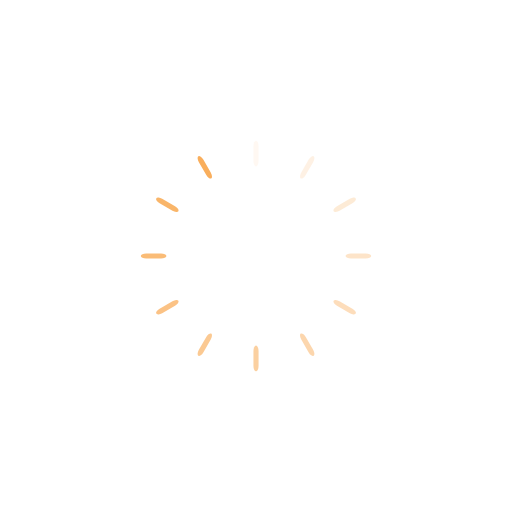
t = 0.00 s
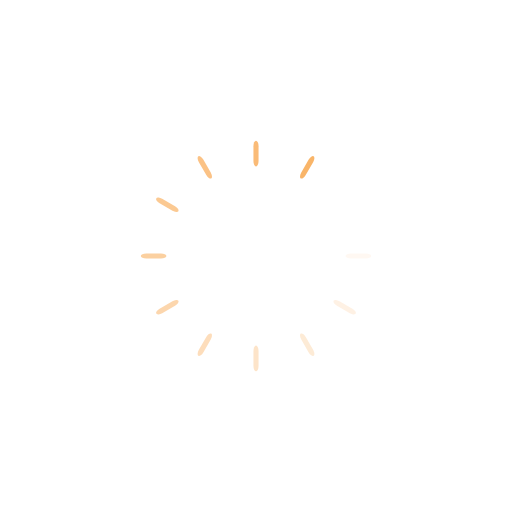
t = 0.60 s
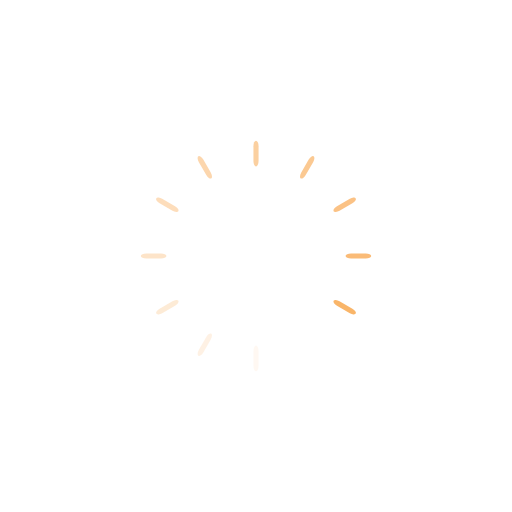
t = 1.19 s
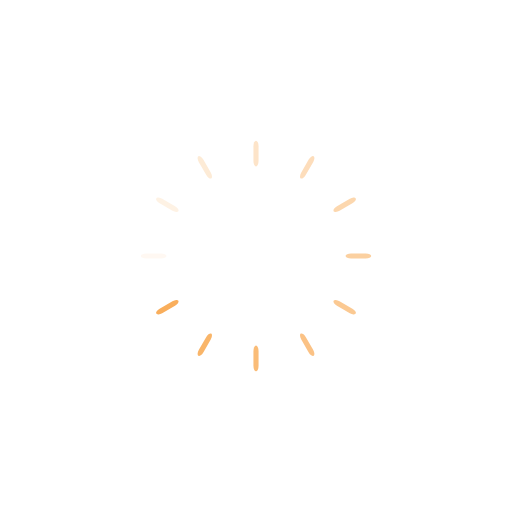
t = 1.79 s

The animated SVG that drew these frames (rendered in a browser with its animation timeline set to each time). Animation: 12 SMIL elements (animate=12); one cycle of 2.38 s, repeats indefinitely.

<?xml version="1.0" encoding="utf-8"?>
<svg xmlns="http://www.w3.org/2000/svg" xmlns:xlink="http://www.w3.org/1999/xlink" style="margin: auto; background: none; display: block; shape-rendering: auto;" width="200px" height="200px" viewBox="0 0 100 100" preserveAspectRatio="xMidYMid">
<g transform="rotate(0 50 50)">
  <rect x="49.5" y="27.5" rx="0.5" ry="1.05" width="1" height="5" fill="#f9ae5c">
    <animate attributeName="opacity" values="1;0" keyTimes="0;1" dur="2.380952380952381s" begin="-2.1825396825396823s" repeatCount="indefinite"></animate>
  </rect>
</g><g transform="rotate(30 50 50)">
  <rect x="49.5" y="27.5" rx="0.5" ry="1.05" width="1" height="5" fill="#f9ae5c">
    <animate attributeName="opacity" values="1;0" keyTimes="0;1" dur="2.380952380952381s" begin="-1.9841269841269837s" repeatCount="indefinite"></animate>
  </rect>
</g><g transform="rotate(60 50 50)">
  <rect x="49.5" y="27.5" rx="0.5" ry="1.05" width="1" height="5" fill="#f9ae5c">
    <animate attributeName="opacity" values="1;0" keyTimes="0;1" dur="2.380952380952381s" begin="-1.7857142857142854s" repeatCount="indefinite"></animate>
  </rect>
</g><g transform="rotate(90 50 50)">
  <rect x="49.5" y="27.5" rx="0.5" ry="1.05" width="1" height="5" fill="#f9ae5c">
    <animate attributeName="opacity" values="1;0" keyTimes="0;1" dur="2.380952380952381s" begin="-1.587301587301587s" repeatCount="indefinite"></animate>
  </rect>
</g><g transform="rotate(120 50 50)">
  <rect x="49.5" y="27.5" rx="0.5" ry="1.05" width="1" height="5" fill="#f9ae5c">
    <animate attributeName="opacity" values="1;0" keyTimes="0;1" dur="2.380952380952381s" begin="-1.3888888888888886s" repeatCount="indefinite"></animate>
  </rect>
</g><g transform="rotate(150 50 50)">
  <rect x="49.5" y="27.5" rx="0.5" ry="1.05" width="1" height="5" fill="#f9ae5c">
    <animate attributeName="opacity" values="1;0" keyTimes="0;1" dur="2.380952380952381s" begin="-1.1904761904761902s" repeatCount="indefinite"></animate>
  </rect>
</g><g transform="rotate(180 50 50)">
  <rect x="49.5" y="27.5" rx="0.5" ry="1.05" width="1" height="5" fill="#f9ae5c">
    <animate attributeName="opacity" values="1;0" keyTimes="0;1" dur="2.380952380952381s" begin="-0.9920634920634919s" repeatCount="indefinite"></animate>
  </rect>
</g><g transform="rotate(210 50 50)">
  <rect x="49.5" y="27.5" rx="0.5" ry="1.05" width="1" height="5" fill="#f9ae5c">
    <animate attributeName="opacity" values="1;0" keyTimes="0;1" dur="2.380952380952381s" begin="-0.7936507936507935s" repeatCount="indefinite"></animate>
  </rect>
</g><g transform="rotate(240 50 50)">
  <rect x="49.5" y="27.5" rx="0.5" ry="1.05" width="1" height="5" fill="#f9ae5c">
    <animate attributeName="opacity" values="1;0" keyTimes="0;1" dur="2.380952380952381s" begin="-0.5952380952380951s" repeatCount="indefinite"></animate>
  </rect>
</g><g transform="rotate(270 50 50)">
  <rect x="49.5" y="27.5" rx="0.5" ry="1.05" width="1" height="5" fill="#f9ae5c">
    <animate attributeName="opacity" values="1;0" keyTimes="0;1" dur="2.380952380952381s" begin="-0.39682539682539675s" repeatCount="indefinite"></animate>
  </rect>
</g><g transform="rotate(300 50 50)">
  <rect x="49.5" y="27.5" rx="0.5" ry="1.05" width="1" height="5" fill="#f9ae5c">
    <animate attributeName="opacity" values="1;0" keyTimes="0;1" dur="2.380952380952381s" begin="-0.19841269841269837s" repeatCount="indefinite"></animate>
  </rect>
</g><g transform="rotate(330 50 50)">
  <rect x="49.5" y="27.5" rx="0.5" ry="1.05" width="1" height="5" fill="#f9ae5c">
    <animate attributeName="opacity" values="1;0" keyTimes="0;1" dur="2.380952380952381s" begin="0s" repeatCount="indefinite"></animate>
  </rect>
</g>
<!-- [ldio] generated by https://loading.io/ --></svg>
